2-way image classification set "ReadText10second" from GitHub (Xrwh/PDNet); label vocabulary: healthy control image, PD image.

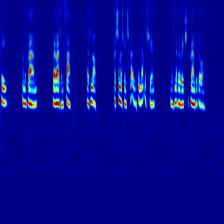
Label: PD image

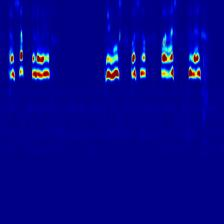
Label: PD image

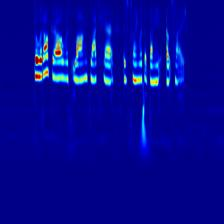
Label: healthy control image

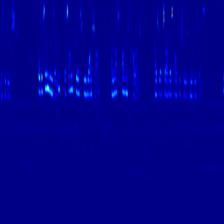
Label: healthy control image

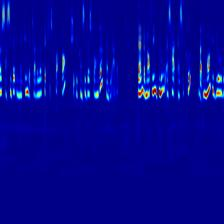
Label: healthy control image

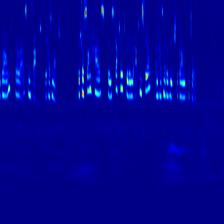
Label: healthy control image
